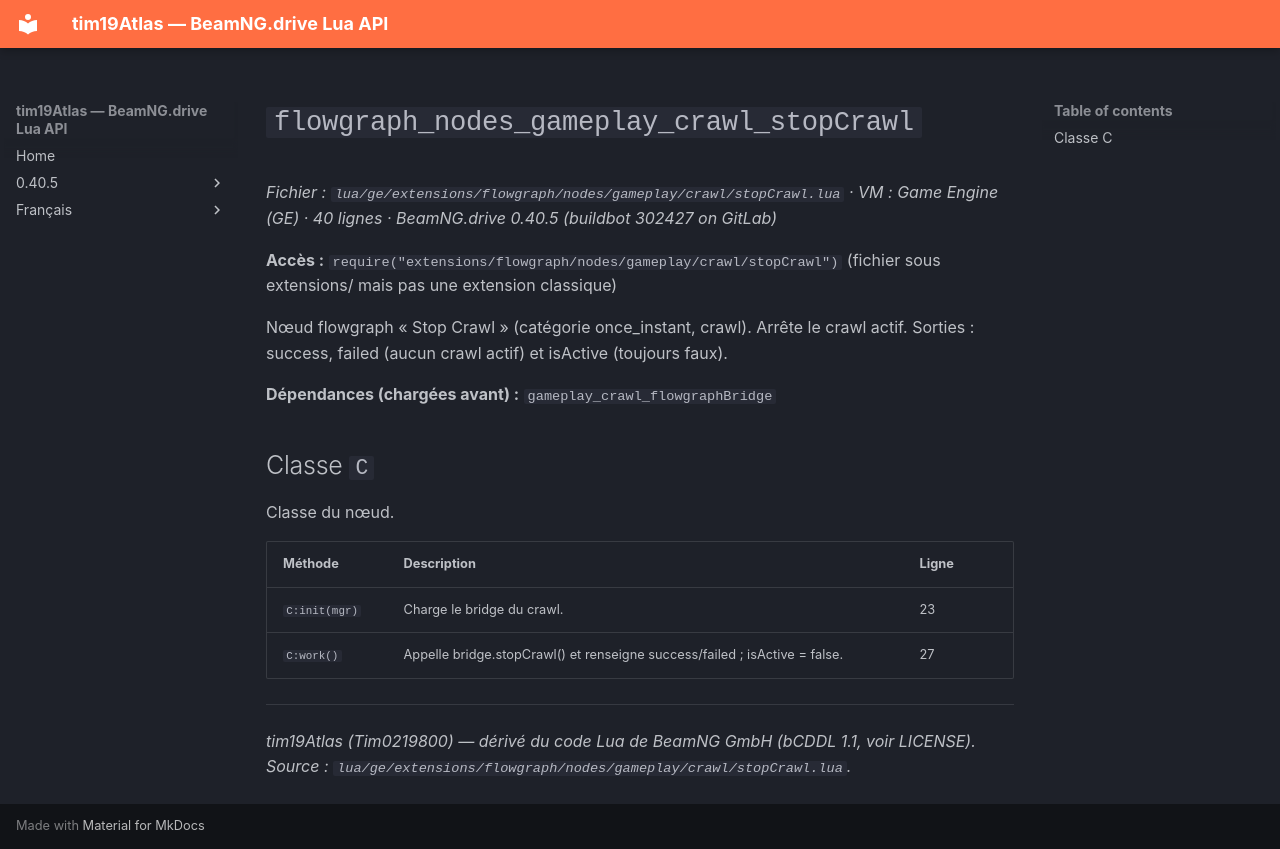

repository: Tim0219800/beamng-lua-atlas · page: fr/0.40.5/ge/extensions/flowgraph/nodes/gameplay/crawl/stopCrawl.html · generator: mkdocs

# `flowgraph_nodes_gameplay_crawl_stopCrawl`

*Fichier : `lua/ge/extensions/flowgraph/nodes/gameplay/crawl/stopCrawl.lua` · VM : Game Engine (GE) · 40 lignes · BeamNG.drive 0.40.5 (buildbot 302427 on GitLab)*

**Accès :** `require("extensions/flowgraph/nodes/gameplay/crawl/stopCrawl")` (fichier sous extensions/ mais pas une extension classique)

Nœud flowgraph « Stop Crawl » (catégorie once_instant, crawl). Arrête le crawl actif. Sorties : success, failed (aucun crawl actif) et isActive (toujours faux).

**Dépendances (chargées avant) :** `gameplay_crawl_flowgraphBridge`

## Classe `C`

Classe du nœud.

| Méthode | Description | Ligne |
|---|---|---|
| `C:init(mgr)` | Charge le bridge du crawl. | 23 |
| `C:work()` | Appelle bridge.stopCrawl() et renseigne success/failed ; isActive = false. | 27 |

---
*tim19Atlas (Tim0219800) — dérivé du code Lua de BeamNG GmbH (bCDDL 1.1, voir LICENSE). Source : `lua/ge/extensions/flowgraph/nodes/gameplay/crawl/stopCrawl.lua`.*
